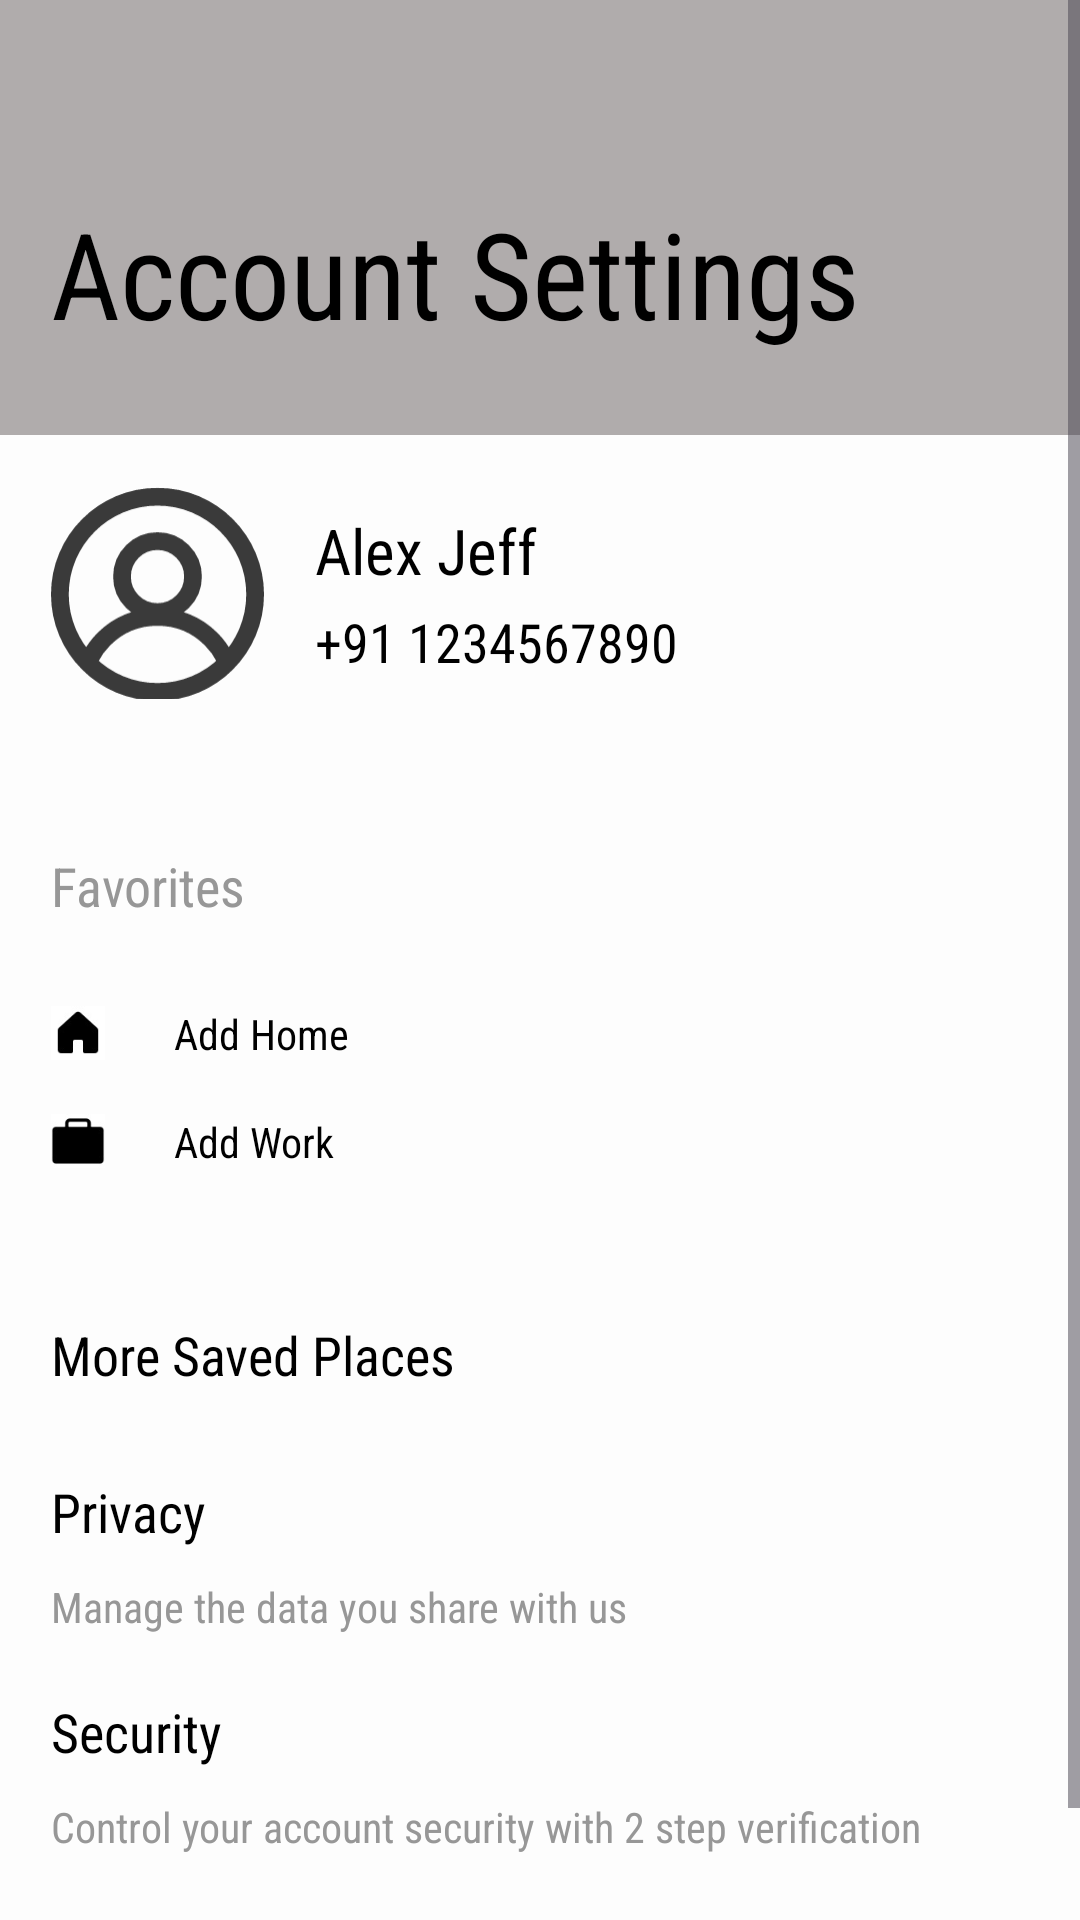

Android layout source for this screen:
<!-- AndroidManifest.xml: application theme Theme.MistriG -->
<!-- res/layout/fragment_settings.xml -->
<?xml version="1.0" encoding="utf-8"?>
<ScrollView xmlns:android="http://schemas.android.com/apk/res/android"
    xmlns:app="http://schemas.android.com/apk/res-auto"
    xmlns:tools="http://schemas.android.com/tools"
    android:id="@+id/scrollView"
    android:layout_width="match_parent"
    android:layout_height="match_parent"
    android:background="#FDFDFD"
    tools:context=".Fragment.SettingsFragment">

    <LinearLayout
        android:id="@+id/mainLayout"
        android:layout_width="match_parent"
        android:layout_height="wrap_content"
        android:orientation="vertical">

        <androidx.constraintlayout.widget.ConstraintLayout
            android:id="@+id/upperLayout"
            android:layout_width="match_parent"
            android:layout_height="145dp"
            android:background="#B0ACAC"
            android:paddingStart="17dp"
            android:paddingEnd="17dp">

            <TextView
                android:id="@+id/heading"
                android:layout_width="0dp"
                android:layout_height="wrap_content"
                android:fontFamily="sans-serif-condensed"
                android:text="Account Settings"
                android:textColor="@color/black"
                android:textSize="40sp"
                app:layout_constraintBottom_toBottomOf="parent"
                app:layout_constraintEnd_toEndOf="parent"
                app:layout_constraintStart_toStartOf="parent"
                app:layout_constraintTop_toTopOf="parent"
                app:layout_constraintVertical_bias="0.7" />

        </androidx.constraintlayout.widget.ConstraintLayout>

        <androidx.constraintlayout.widget.ConstraintLayout
            android:id="@+id/lowerLayout"
            android:layout_width="match_parent"
            android:layout_height="wrap_content"
            android:padding="17dp">

            <com.google.android.material.imageview.ShapeableImageView
                android:id="@+id/profileImage"
                android:layout_width="71dp"
                android:layout_height="71dp"
                android:background="?attr/selectableItemBackgroundBorderless"
                android:clickable="true"
                android:focusable="true"
                android:scaleType="centerCrop"
                android:src="@drawable/ic_profile"
                app:layout_constraintBottom_toBottomOf="@id/phoneNumber"
                app:layout_constraintStart_toStartOf="parent"
                app:layout_constraintTop_toTopOf="parent"
                />
            

            <TextView
                android:id="@+id/userName"
                android:layout_width="wrap_content"
                android:layout_height="wrap_content"
                android:layout_marginStart="17dp"
                android:layout_marginBottom="2dp"
                android:background="?attr/selectableItemBackground"
                android:clickable="true"
                android:ellipsize="end"
                android:focusable="true"
                android:fontFamily="sans-serif-condensed"
                android:maxLength="30"
                android:maxLines="1"
                android:text="Alex Jeff"
                android:textColor="@color/black"
                android:textSize="21sp"
                app:layout_constraintBottom_toTopOf="@id/phoneNumber"
                app:layout_constraintStart_toEndOf="@+id/profileImage"
                app:layout_constraintTop_toTopOf="@+id/profileImage"
                app:layout_constraintVertical_chainStyle="packed" />

            <TextView
                android:id="@+id/phoneNumber"
                android:layout_width="0dp"
                android:layout_height="wrap_content"
                android:layout_marginStart="17dp"
                android:layout_marginTop="2dp"
                android:background="?attr/selectableItemBackground"
                android:clickable="true"
                android:ellipsize="end"
                android:focusable="true"
                android:fontFamily="sans-serif-condensed"
                android:maxLength="20"
                android:maxLines="1"
                android:text="+91 1234567890"
                android:textColor="@color/black"
                android:textSize="18sp"
                app:layout_constraintBottom_toBottomOf="@id/profileImage"
                app:layout_constraintStart_toEndOf="@+id/profileImage"
                app:layout_constraintTop_toBottomOf="@id/userName" />

            <TextView
                android:id="@+id/favoritesHeading"
                android:layout_width="0dp"
                android:layout_height="wrap_content"
                android:layout_marginTop="50dp"
                android:fontFamily="sans-serif-condensed"
                android:text="Favorites"
                android:textColor="#979797"
                android:textSize="18sp"
                app:layout_constraintStart_toStartOf="@id/profileImage"
                app:layout_constraintTop_toBottomOf="@id/profileImage" />

            <ImageView
                android:id="@+id/homeImage"
                android:layout_width="18dp"
                android:layout_height="18dp"
                android:layout_marginTop="28dp"
                android:background="?attr/selectableItemBackgroundBorderless"
                android:clickable="true"
                android:focusable="true"
                android:scaleType="centerCrop"
                android:src="@drawable/ic_home_logo"
                app:layout_constraintStart_toStartOf="@id/favoritesHeading"
                app:layout_constraintTop_toBottomOf="@+id/favoritesHeading" />

            <TextView
                android:id="@+id/addHomeBtn"
                android:layout_width="0dp"
                android:layout_height="wrap_content"
                android:layout_marginStart="23dp"
                android:background="?attr/selectableItemBackground"
                android:clickable="true"
                android:focusable="true"
                android:fontFamily="sans-serif-condensed"
                android:text="Add Home"
                android:textColor="@color/black"
                android:textSize="14sp"
                app:layout_constraintBottom_toBottomOf="@id/homeImage"
                app:layout_constraintStart_toEndOf="@+id/homeImage"
                app:layout_constraintTop_toTopOf="@id/homeImage" />


            <ImageView
                android:id="@+id/workImage"
                android:layout_width="18dp"
                android:layout_height="18dp"
                android:layout_marginTop="18dp"
                android:background="?attr/selectableItemBackgroundBorderless"
                android:clickable="true"
                android:focusable="true"
                android:scaleType="centerCrop"
                android:src="@drawable/ic_attachi_logo"
                app:layout_constraintStart_toStartOf="@id/homeImage"
                app:layout_constraintTop_toBottomOf="@id/homeImage" />

            <TextView
                android:id="@+id/addWorkBtn"
                android:layout_width="0dp"
                android:layout_height="wrap_content"
                android:layout_marginStart="23dp"
                android:background="?attr/selectableItemBackground"
                android:clickable="true"
                android:focusable="true"
                android:fontFamily="sans-serif-condensed"
                android:text="Add Work"
                android:textColor="@color/black"
                android:textSize="14sp"
                app:layout_constraintBottom_toBottomOf="@id/workImage"
                app:layout_constraintStart_toEndOf="@+id/workImage"
                app:layout_constraintTop_toTopOf="@id/workImage" />

            <TextView
                android:id="@+id/moreSavedPlacesHeading"
                android:layout_width="0dp"
                android:layout_height="wrap_content"
                android:layout_marginTop="50dp"
                android:fontFamily="sans-serif-condensed"
                android:text="More Saved Places"
                android:textColor="@color/black"
                android:textSize="18sp"
                app:layout_constraintStart_toStartOf="@id/workImage"
                app:layout_constraintTop_toBottomOf="@id/workImage" />

            <TextView
                android:id="@+id/privacyBtn"
                android:layout_width="0dp"
                android:layout_height="wrap_content"
                android:layout_marginTop="28dp"
                android:background="?attr/selectableItemBackground"
                android:clickable="true"
                android:focusable="true"
                android:fontFamily="sans-serif-condensed"
                android:text="Privacy"
                android:textColor="@color/black"
                android:textSize="18sp"
                app:layout_constraintStart_toStartOf="@id/moreSavedPlacesHeading"
                app:layout_constraintTop_toBottomOf="@id/moreSavedPlacesHeading" />

            <TextView
                android:id="@+id/privacyDescription"
                android:layout_width="0dp"
                android:layout_height="wrap_content"
                android:layout_marginTop="10dp"
                android:fontFamily="sans-serif-condensed"
                android:text="Manage the data you share with us"
                android:textColor="#979797"
                android:textSize="14sp"
                app:layout_constraintStart_toStartOf="@id/privacyBtn"
                app:layout_constraintTop_toBottomOf="@id/privacyBtn" />

            <TextView
                android:id="@+id/securityBtn"
                android:layout_width="0dp"
                android:layout_height="wrap_content"
                android:layout_marginTop="20dp"
                android:background="?attr/selectableItemBackground"
                android:clickable="true"
                android:focusable="true"
                android:fontFamily="sans-serif-condensed"
                android:text="Security"
                android:textColor="@color/black"
                android:textSize="18sp"
                app:layout_constraintStart_toStartOf="@id/privacyDescription"
                app:layout_constraintTop_toBottomOf="@id/privacyDescription" />

            <TextView
                android:id="@+id/securityDescription"
                android:layout_width="0dp"
                android:layout_height="wrap_content"
                android:layout_marginTop="10dp"
                android:fontFamily="sans-serif-condensed"
                android:text="Control your account security with 2 step verification"
                android:textColor="#979797"
                android:textSize="14sp"
                app:layout_constraintStart_toStartOf="@id/securityBtn"
                app:layout_constraintTop_toBottomOf="@id/securityBtn" />

            <TextView
                android:id="@+id/signOutBtn"
                android:layout_width="0dp"
                android:layout_height="wrap_content"
                android:layout_marginTop="20dp"
                android:background="?attr/selectableItemBackground"
                android:clickable="true"
                android:focusable="true"
                android:fontFamily="sans-serif-condensed"
                android:text="Sign out"
                android:textColor="@color/black"
                android:textSize="18sp"
                app:layout_constraintStart_toStartOf="@id/securityDescription"
                app:layout_constraintTop_toBottomOf="@id/securityDescription" />


        </androidx.constraintlayout.widget.ConstraintLayout>
    </LinearLayout>

</ScrollView>
<!-- resources referenced by this layout -->
<resources>
  <color name="black">#FF000000</color>
  <!-- drawable ic_attachi_logo: jpg bitmap (drawable, 1526 bytes) -->
  <!-- drawable ic_home_logo: jpg bitmap (drawable, 1504 bytes) -->
  <!-- drawable ic_profile (drawable) -->
  <vector xmlns:android="http://schemas.android.com/apk/res/android"
      android:width="24dp"
      android:height="25dp"
      android:viewportWidth="24"
      android:viewportHeight="25">
    <group>
      <clip-path
          android:pathData="M0,0.656h24v24h-24z"/>
      <path
          android:pathData="M19.608,19.85C19.211,19.073 18.688,18.344 18.037,17.694C14.703,14.359 9.297,14.359 5.963,17.694C5.312,18.344 4.789,19.073 4.392,19.85M1,12.656C1,6.581 5.925,1.656 12,1.656C18.075,1.656 23,6.581 23,12.656C23,18.731 18.075,23.656 12,23.656C5.925,23.656 1,18.731 1,12.656ZM16,10.656C16,12.865 14.209,14.656 12,14.656C9.791,14.656 8,12.865 8,10.656C8,8.447 9.791,6.656 12,6.656C14.209,6.656 16,8.447 16,10.656Z"
          android:strokeWidth="2"
          android:fillColor="#00000000"
          android:strokeColor="#3A3A3A"/>
    </group>
  </vector>
  <style name="Theme.MistriG" parent="Base.Theme.MistriG" />
  <style name="Base.Theme.MistriG" parent="Theme.Material3.DayNight.NoActionBar">
          
          
      </style>
</resources>
